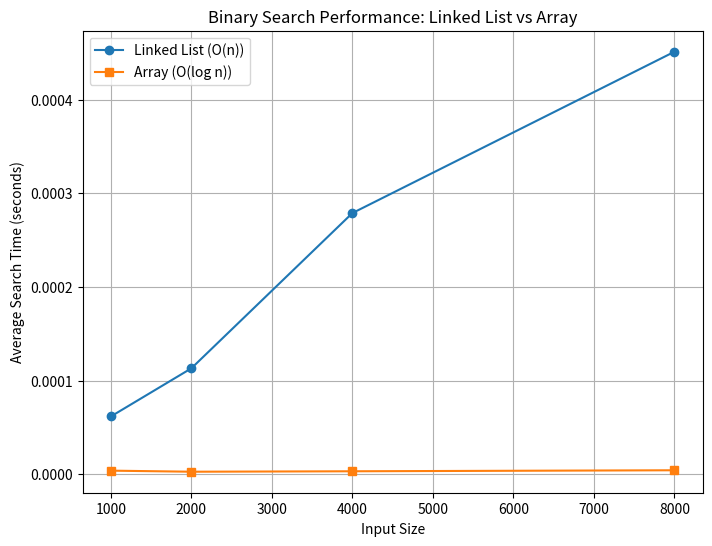

Source code (Python):
import time
import numpy as np
import matplotlib.pyplot as plt

class Node:
    def __init__(self, new_data):
        self.data = new_data
        self.next = None

class LinkedList:
    def __init__(self):
        self.head = None

    def append(self, new_data):
        new_node = Node(new_data)
        if self.head is None:
            self.head = new_node
            return
        temp = self.head
        while temp.next:
            temp = temp.next
        temp.next = new_node

    def middle(self, start, last):
        if start is None:
            return None
        if start == last:
            return start

        slow = start
        fast = start.next

        while fast != last:
            fast = fast.next
            slow = slow.next
            if fast != last:
                fast = fast.next

        return slow

    def binary_search(self, value):
        start = self.head
        last = None

        while True:
            mid = self.middle(start, last)

            if mid is None:
                return False

            if mid.data == value:
                return True

            elif start == last:
                break

            elif mid.data < value:
                start = mid.next

            elif mid.data > value:
                last = mid

        return False

class Array:
    def __init__(self):
        self.data = []

    def append(self, value):
        self.data.append(value)
        self.data.sort()  

    def binary_search(self, target):
        left, right = 0, len(self.data) - 1

        while left <= right:
            mid = (left + right) // 2

            if self.data[mid] == target:
                return True  
            elif self.data[mid] < target:
                left = mid + 1
            else:
                right = mid - 1

        return False  

def measure_performance(structure, size):
    data = list(range(size))  
    if structure == "linked_list":
        ll = LinkedList()
        for num in data:
            ll.append(num)
        search_structure = ll
    else:
        arr = Array()
        for num in data:
            arr.append(num)
        search_structure = arr

    total_time = 0
    trials = 10 
    for _ in range(trials):
        target = np.random.choice(data) 
        start_time = time.time()
        search_structure.binary_search(target)
        total_time += time.time() - start_time

    return total_time / trials  

sizes = [1000, 2000, 4000, 8000]

linked_list_times = [measure_performance("linked_list", size) for size in sizes]
array_times = [measure_performance("array", size) for size in sizes]

plt.figure(figsize=(8, 6))
plt.plot(sizes, linked_list_times, marker='o', linestyle='-', label="Linked List (O(n))")
plt.plot(sizes, array_times, marker='s', linestyle='-', label="Array (O(log n))")
plt.xlabel("Input Size")
plt.ylabel("Average Search Time (seconds)")
plt.title("Binary Search Performance: Linked List vs Array")
plt.legend()
plt.grid()
plt.show()


if __name__ == "__main__":
    linked_list = LinkedList()
    linked_list.append(1)
    linked_list.append(2)
    linked_list.append(3)
    linked_list.append(4)
    linked_list.append(5)
    linked_list.append(6)

    print(linked_list.binary_search(3))
    print(linked_list.binary_search(7))

    arr = Array()
    arr.append(1)
    arr.append(2)
    arr.append(3)
    arr.append(4)
    arr.append(5)
    arr.append(6)

    print(arr.binary_search(3))
    print(arr.binary_search(7))

    ''' 
        4.)
            The complexity of binary search for a Linked List like the one in the code
            above is O(log n). This is because arrays allow random access which means 
            that an item can be retrieved in O(1) time. However, for a linked list 
            Binary search, random access is not available which leaves the only way 
            to access a middle element is by traverising the entire list. This is a very
            time consuming process and has a time complexity of O(n). This causes the 
            overall complexity of the binary search on a linked list to be O(n).
    '''



